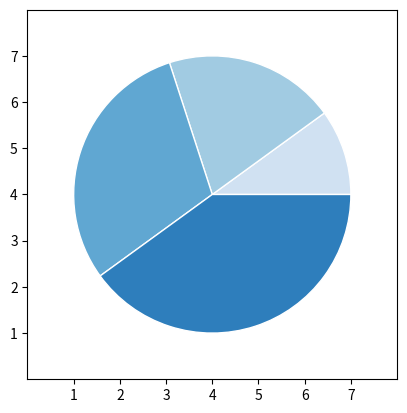

Recreate this plot in Python.
"""
======
pie(x)
======

See `~matplotlib.axes.Axes.pie`.
"""
import matplotlib.pyplot as plt
import numpy as np

#plt.style.use('_mpl-gallery-nogrid')


# Generisanje podataka
x = [1, 2, 3, 4]
# Iz mape boja se uzimaju 4 nijanse plave boje
colors = plt.get_cmap('Blues')(np.linspace(0.2, 0.7, len(x)))

# Kreira se objekat Figure i njemu pridruženi objekat Axes (koordinatni sistem)
fig, ax = plt.subplots()

# Iscrtava se pie dijagram nad podacima x, bojama iz niza colors, poluprečnika 3, 
# sa centrom u tački (4, 4). Parametar wedgeprops definiše izgled kružnih 
# isečaka na dijagramu.  
ax.pie(x, colors=colors, radius=3, center=(4, 4),
       wedgeprops={"linewidth": 1, "edgecolor": "white"}, frame=True)

# Postavlja se oblast koja će se prikazati po x-osi (xlim), podeoci po x osi (xticks)
# od 1 do 8 (gornja granica 8 se ne uključuje), oblast koja će se prikazati po y-osi 
# (ylim) i podeoci po y osi (yticks).
ax.set(xlim=(0, 8), xticks=np.arange(1, 8), ylim=(0, 8), yticks=np.arange(1, 8))

plt.show()
